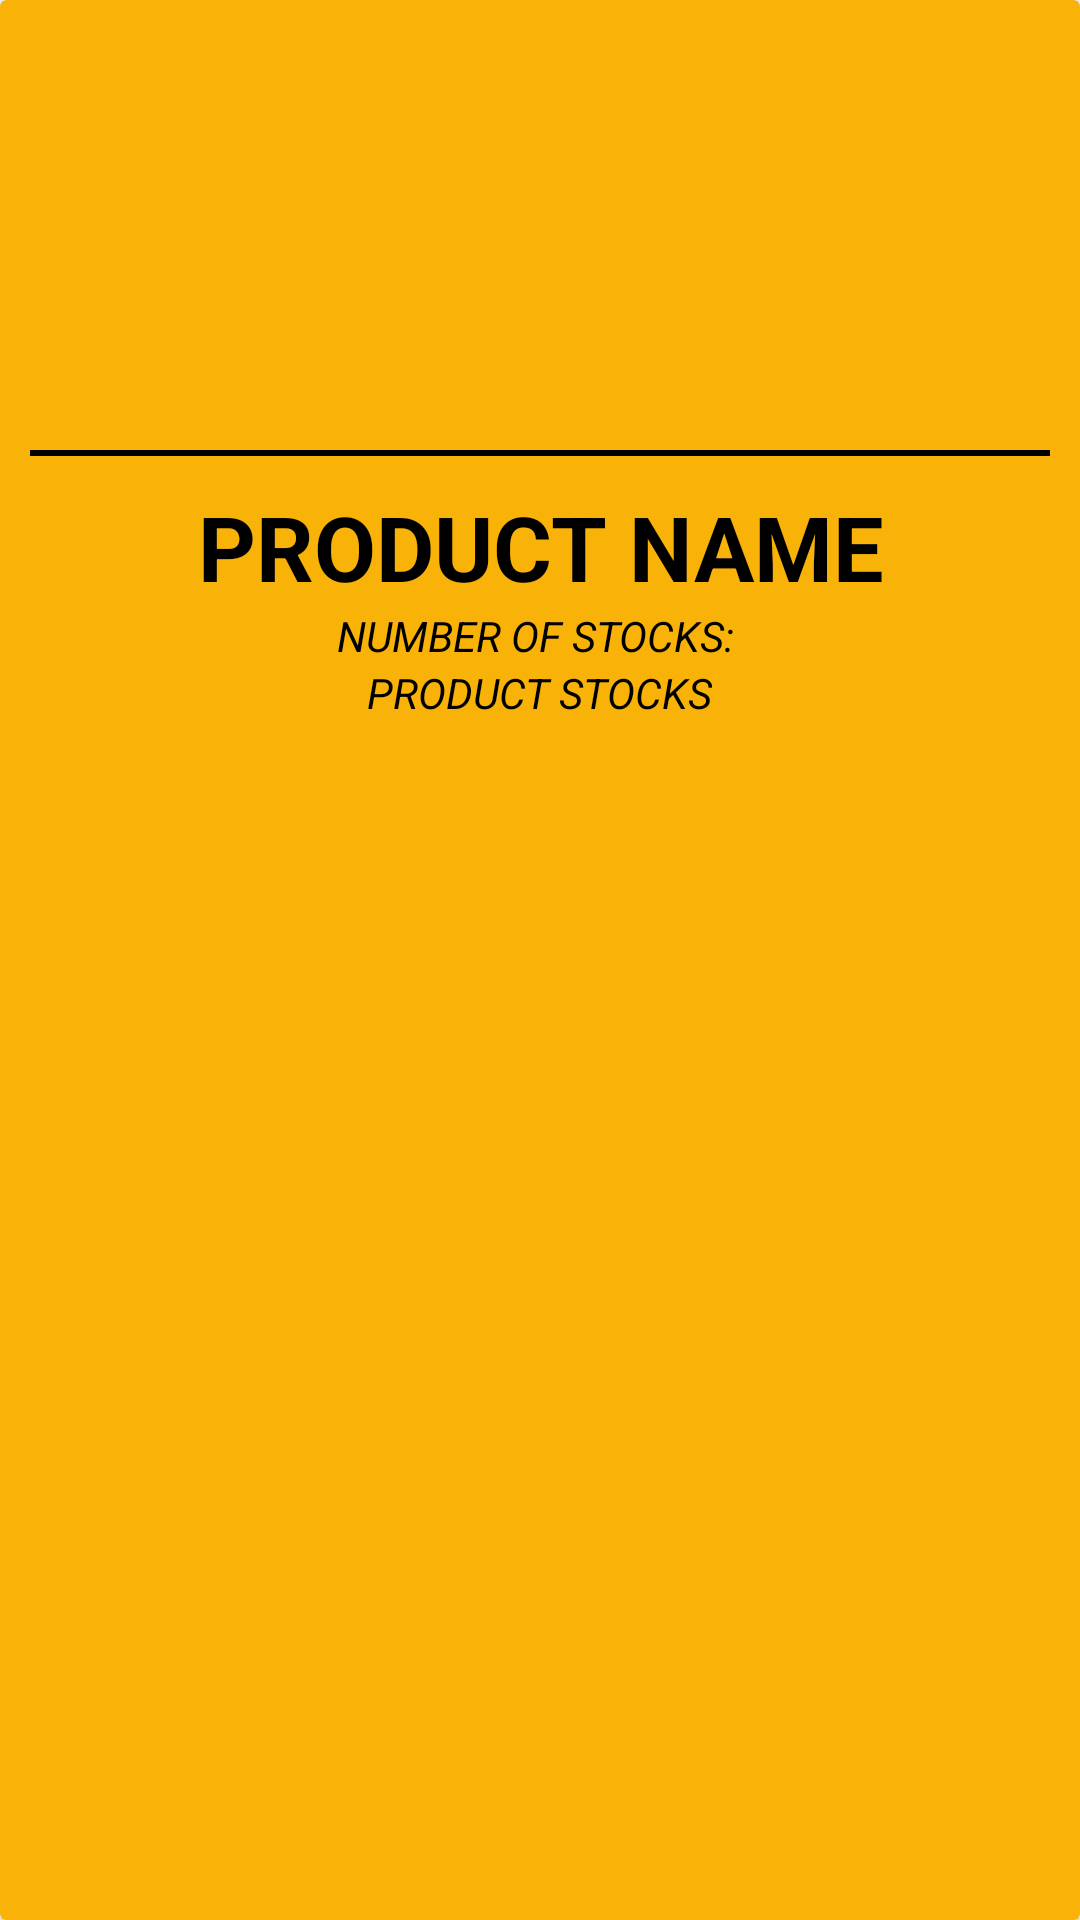

Write the Android layout XML for this screen, with the resource values it uses.
<!-- AndroidManifest.xml: application theme AppTheme -->
<!-- res/layout/custom_adapter_search_product.xml -->
<?xml version="1.0" encoding="utf-8"?>
<androidx.cardview.widget.CardView xmlns:android="http://schemas.android.com/apk/res/android"
    android:layout_width="match_parent"
    xmlns:app="http://schemas.android.com/apk/res-auto"
    android:clickable="true"
    android:foreground="?android:attr/selectableItemBackground"
    android:layout_height="wrap_content"
    android:layout_marginTop="5dp"
    android:layout_marginLeft="5dp"
    android:focusable="true"
    android:id="@+id/cardView_products_search"
    android:layout_marginRight="5dp"
    app:cardBackgroundColor="#f9b207">
    <LinearLayout
        android:layout_width="match_parent"
        android:layout_height="match_parent"
        android:orientation="vertical">

        <ImageView
            android:layout_width="match_parent"
            android:layout_margin="10dp"
            android:layout_height="120sp"
            android:id="@+id/image_product"/>
        <View
            android:layout_margin="10dp"
            android:layout_width="match_parent"
            android:layout_height="2dp"
            android:background="#000000"/>
        <LinearLayout
            android:layout_gravity="center"
            android:layout_width="wrap_content"
            android:layout_height="wrap_content"
            android:orientation="vertical">
            <TextView
                android:textColor="#000000"
                android:textSize="30sp"
                android:textAllCaps="true"
                android:id="@+id/txt_product_name"
                android:textStyle="bold"
                android:layout_width="wrap_content"
                android:layout_height="wrap_content"
                android:text="PRODUCT NAME"
                android:gravity="center"
                android:layout_gravity="center"/>
            <TextView
                android:textColor="#000000"
                android:textStyle="italic"
                android:layout_width="wrap_content"
                android:layout_height="wrap_content"
                android:text="NUMBER OF STOCKS: "
                android:gravity="center"
                android:layout_gravity="center"/>
            <TextView
                android:textColor="#000000"
                android:id="@+id/txt_product_Stocks"
                android:textStyle="italic"
                android:layout_width="wrap_content"
                android:layout_height="wrap_content"
                android:text="PRODUCT STOCKS"
                android:gravity="center"
                android:layout_gravity="center"/>
        </LinearLayout>

    </LinearLayout>


</androidx.cardview.widget.CardView>
<!-- resources referenced by this layout -->
<resources>
  <style name="AppTheme" parent="Theme.MaterialComponents.Light.NoActionBar">
          
          <item name="colorPrimary">#f9b207</item>
          <item name="colorPrimaryDark">#f9b207</item>
          <item name="colorAccent">#f9b207</item>
      </style>
</resources>
